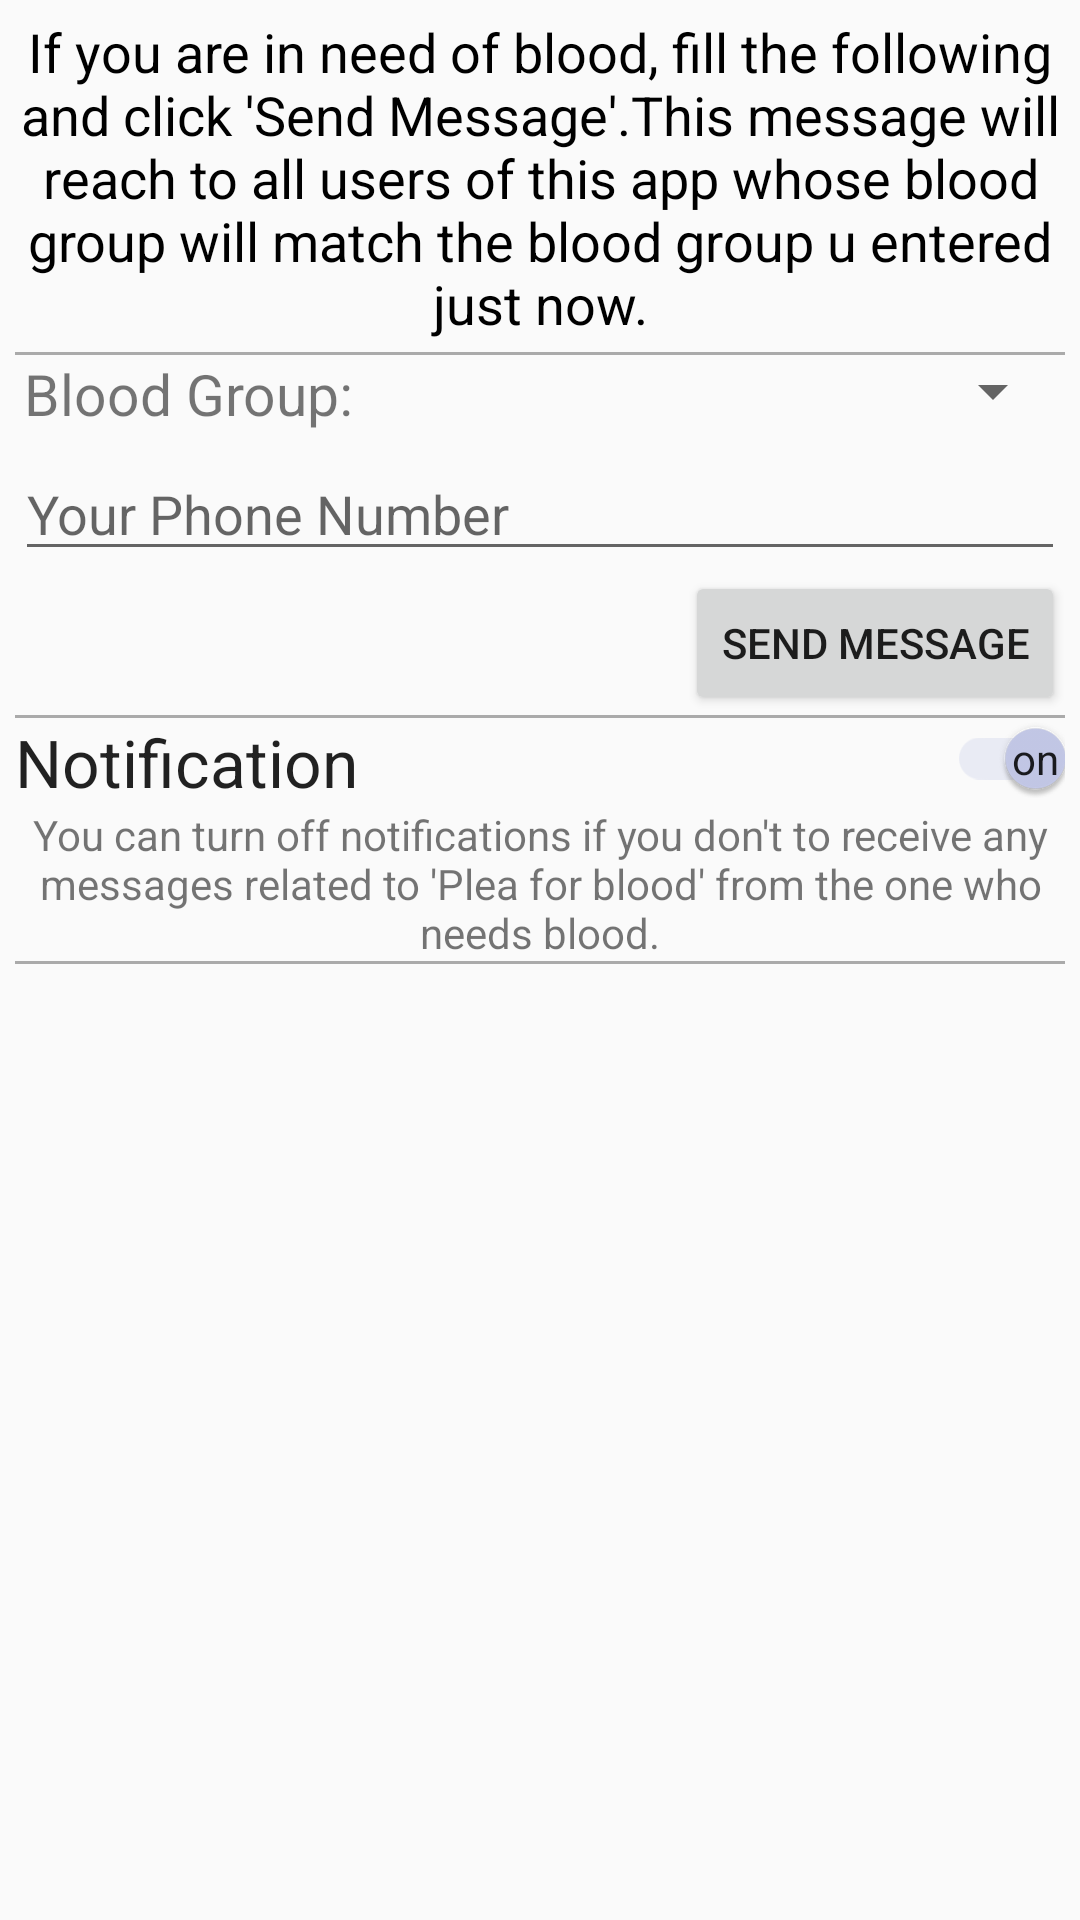

Android layout source for this screen:
<!-- AndroidManifest.xml: application theme AppTheme -->
<!-- res/layout/blood_bank_pop_up.xml -->
<?xml version="1.0" encoding="utf-8"?>
<LinearLayout xmlns:android="http://schemas.android.com/apk/res/android"
    xmlns:app="http://schemas.android.com/apk/res-auto"
    android:orientation="vertical"
    android:padding="5dp"
    android:layout_width="match_parent"
    android:layout_height="match_parent">

   <TextView
       android:layout_width="match_parent"
       android:layout_height="wrap_content"
       android:gravity="center"
       android:layout_marginBottom="4dp"
       style="?android:attr/textAppearanceMedium"
       android:textColor="@android:color/background_dark"
       android:text="@string/noteForUsers"/>
    <View
        android:layout_width="match_parent"
        android:layout_height="1dp"
        android:background="@android:color/darker_gray"/>

    <LinearLayout
        android:layout_width="match_parent"
        android:layout_height="wrap_content"
        android:orientation="horizontal">
        <TextView
            android:layout_width="0dp"
            android:layout_weight="1"
            android:layout_gravity="center"
            android:layout_height="wrap_content"
            android:text="Blood Group:"
            android:paddingLeft="3dp"
            android:textSize="@dimen/font25sp"/>
        <Spinner
            android:id="@+id/pickBloodType"
            android:layout_width="0dp"
            android:layout_weight="1"
            android:layout_height="wrap_content"
            />

    </LinearLayout>

    <EditText
        android:id="@+id/et_phoneNo"
        android:layout_marginTop="5dp"
        android:layout_width="match_parent"
        android:layout_height="wrap_content"
        android:hint="Your Phone Number"
        android:inputType="phone"/>
    <Button
        android:id="@+id/btn_sendMessage"
        android:layout_gravity="end"
        android:layout_width="wrap_content"
        android:layout_height="wrap_content"
        android:text="Send Message"/>

    <View
        android:layout_width="match_parent"
        android:layout_height="1dp"
        android:padding="5dp"
        android:background="@android:color/darker_gray"/>
    <LinearLayout
        android:layout_width="match_parent"
        android:layout_height="wrap_content"
        android:orientation="horizontal">
        <TextView
            android:layout_width="wrap_content"
            android:layout_height="wrap_content"
            android:text="Notification"
            style="?android:attr/textAppearanceLarge"/>
        <View
            android:layout_width="0dp"
            android:layout_height="match_parent"
            android:layout_weight="1"/>
        <android.support.v7.widget.SwitchCompat
            android:id="@+id/turn_on_off"
            android:layout_width="wrap_content"
            android:layout_height="wrap_content"
            android:layout_gravity="end"
            android:checked="true"
            app:showText="true"
            android:textOn="on"
            android:textOff="off"/>
    </LinearLayout>
    <TextView
        android:layout_width="match_parent"
        android:layout_height="wrap_content"
        android:gravity="center"
        android:text="@string/note_notification"/>
    <View
        android:layout_width="match_parent"
        android:layout_height="1dp"
        android:padding="5dp"
        android:background="@android:color/darker_gray"/>





</LinearLayout>
<!-- resources referenced by this layout -->
<resources>
  <dimen name="font25sp">19sp</dimen>
  <string name="noteForUsers">If you are in need of blood, fill the following and click \'Send Message\'.This message will reach to all users of this app whose blood group will match the blood group u entered just now.</string>
  <string name="note_notification">You can turn off notifications if you don\'t to receive any messages related to \'Plea for blood\' from the one who needs blood.</string>
  <style name="AppTheme" parent="Theme.AppCompat.Light.DarkActionBar">
          
          <item name="colorPrimary">@color/primary</item>
          <item name="colorPrimaryDark">@color/primary_dark</item>
          <item name="colorAccent">@color/accent</item>
      </style>
  <color name="primary">#3F51B5</color>
  <color name="primary_dark">#1A237E</color>
  <color name="accent">#C5CAE9</color>
</resources>
